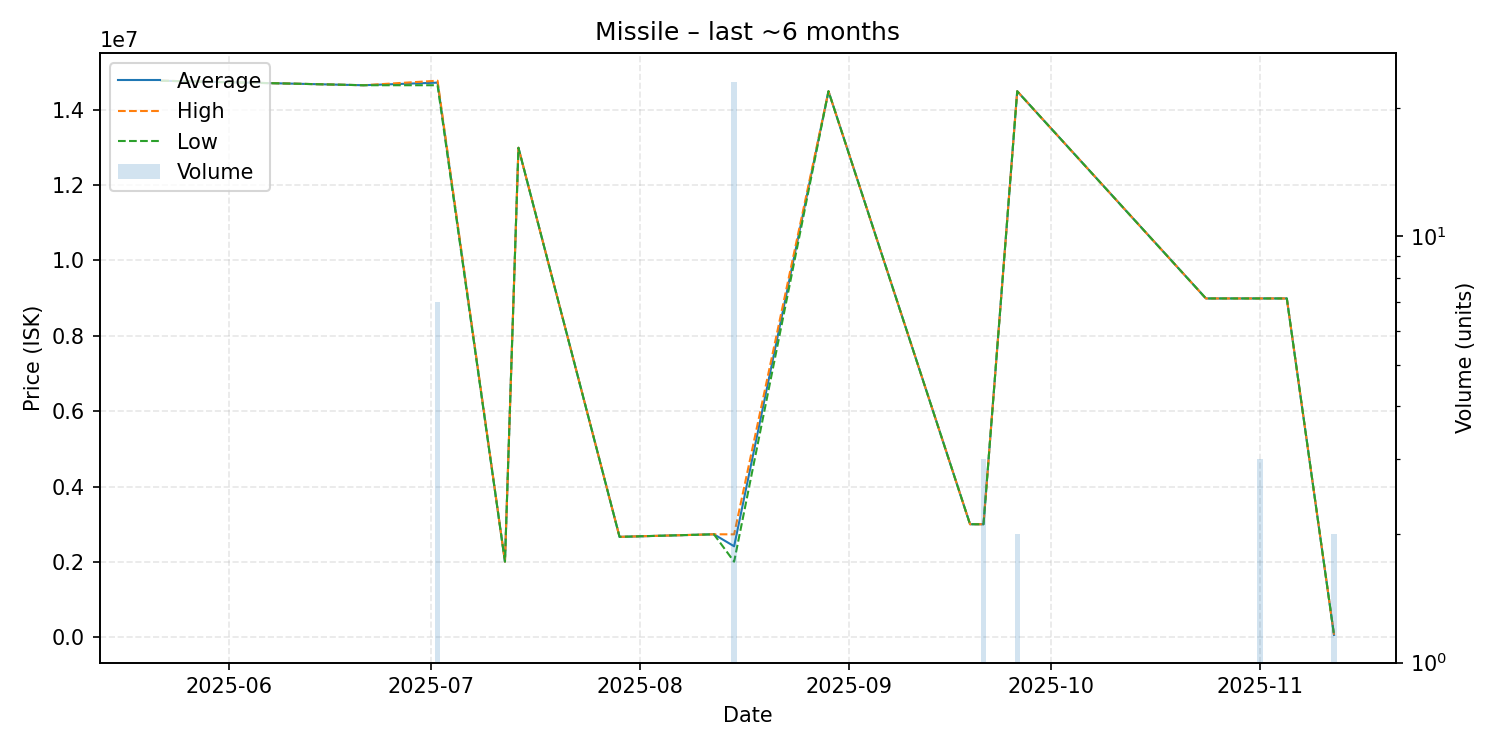

Values plotted in this chart, from the file beside it:
date, average, highest, lowest, order_count, volume
2025-05-22, 14770000, 14770000, 14770000, 1, 1
2025-06-21, 14650000, 14650000, 14650000, 1, 1
2025-07-02, 14718571, 14770000, 14650000, 4, 7
2025-07-12, 2009000, 2009000, 2009000, 1, 1
2025-07-14, 12990000, 12990000, 12990000, 1, 1
2025-07-29, 2666000, 2666000, 2666000, 1, 1
2025-08-12, 2734000, 2734000, 2734000, 1, 1
2025-08-15, 2415957, 2733000, 2007000, 5, 23
2025-08-29, 14490000, 14490000, 14490000, 1, 1
2025-09-19, 3001000, 3001000, 3001000, 1, 1
2025-09-21, 3000667, 3001000, 3000000, 2, 3
2025-09-26, 14490000, 14490000, 14490000, 2, 2
2025-10-24, 8992000, 8992000, 8992000, 1, 1
2025-11-01, 8992000, 8992000, 8992000, 1, 3
2025-11-05, 8992000, 8992000, 8992000, 1, 1
2025-11-12, 65045, 65050, 65040, 2, 2
